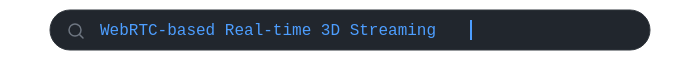
t = 0.00 s
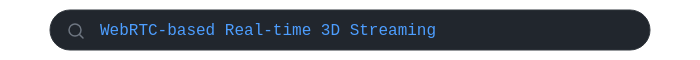
t = 1.67 s
t = 3.33 s: frame unchanged from t = 0.00 s, image omitted
t = 5.00 s: frame unchanged from t = 0.00 s, image omitted
t = 6.67 s: frame unchanged from t = 1.67 s, image omitted
t = 8.33 s: frame unchanged from t = 0.00 s, image omitted

The animated SVG that drew these frames (rendered in a browser with its animation timeline set to each time). Animation: 1 SMIL element (animate=1), 14 CSS @keyframes rules; frames cover the first 8.33 s, repeats indefinitely.

<svg width="700" height="60" xmlns="http://www.w3.org/2000/svg">
  <defs>
    <style>
      @keyframes blink {
        0%, 49% { opacity: 1; }
        50%, 100% { opacity: 0; }
      }
      
      .cursor {
        animation: blink 1s infinite;
      }
      
      /* 타이핑: 0-4초, 대기: 4-6초, 삭제: 6-10초 */
      .text1 {
        animation: 
          showCursor 0s 0s forwards,
          type1 4s steps(40) 0s forwards,
          hold1 2s 4s forwards,
          hideCursor 0s 6s forwards,
          erase1 4s steps(40) 6s forwards,
          hide 0s 10s forwards;
      }
      
      /* 타이핑: 10-14초, 대기: 14-16초, 삭제: 16-20초 */
      .text2 {
        animation:
          hide 0s 0s forwards,
          show 0s 10s forwards,
          showCursor 0s 10s forwards,
          type2 4s steps(42) 10s forwards,
          hold2 2s 14s forwards,
          hideCursor 0s 16s forwards,
          erase2 4s steps(42) 16s forwards,
          hide 0s 20s forwards;
      }
      
      /* 타이핑: 20-24초, 대기: 24-26초, 삭제: 26-30초 */
      .text3 {
        animation:
          hide 0s 0s forwards,
          show 0s 20s forwards,
          showCursor 0s 20s forwards,
          type3 4s steps(46) 20s forwards,
          hold3 2s 24s forwards,
          hideCursor 0s 26s forwards,
          erase3 4s steps(46) 26s forwards;
      }
      
      @keyframes type1 { from { width: 0; } to { width: 100%; } }
      @keyframes type2 { from { width: 0; } to { width: 100%; } }
      @keyframes type3 { from { width: 0; } to { width: 100%; } }
      
      @keyframes erase1 { from { width: 100%; } to { width: 0; } }
      @keyframes erase2 { from { width: 100%; } to { width: 0; } }
      @keyframes erase3 { from { width: 100%; } to { width: 0; } }
      
      @keyframes hold1 { from, to { width: 100%; } }
      @keyframes hold2 { from, to { width: 100%; } }
      @keyframes hold3 { from, to { width: 100%; } }
      
      @keyframes showCursor { from, to { } }
      .showCursor .cursor { display: block; }
      
      @keyframes hideCursor { from, to { } }
      .hideCursor .cursor { display: none; }
      
      @keyframes show { from, to { opacity: 1; } }
      @keyframes hide { from, to { opacity: 0; } }
      
      .text-container {
        overflow: hidden;
        white-space: nowrap;
      }
      
      text {
        font-family: 'Fira Code', 'Courier New', monospace;
        font-size: 16px;
        fill: #4D9EFF;
      }
    </style>
  </defs>
  
  <!-- 검색창 배경 -->
  <rect x="50" y="10" width="600" height="40" rx="20" fill="#21262d" stroke="#30363d" stroke-width="1"/>
  
  <!-- 검색 아이콘 -->
  <circle cx="75" cy="30" r="6" fill="none" stroke="#6e7681" stroke-width="1.5"/>
  <line x1="79.5" y1="34.5" x2="83" y2="38" stroke="#6e7681" stroke-width="1.5" stroke-linecap="round"/>
  
  <!-- 타이핑 텍스트 그룹 -->
  <g class="text1">
    <text x="100" y="35">WebRTC-based Real-time 3D Streaming</text>
    <rect class="cursor" x="470" y="20" width="2" height="20" fill="#4D9EFF"/>
  </g>
  
  <g class="text2">
    <text x="100" y="35">Backend Architecture &amp; Infrastructure</text>
    <rect class="cursor" x="470" y="20" width="2" height="20" fill="#4D9EFF"/>
  </g>
  
  <g class="text3">
    <text x="100" y="35">Unreal Engine for Games &amp; Real-time Content</text>
    <rect class="cursor" x="520" y="20" width="2" height="20" fill="#4D9EFF"/>
  </g>
  
  <!-- 전체 애니메이션 30초 주기 반복 -->
  <animate attributeName="opacity" values="1;1" dur="30s" repeatCount="indefinite"/>
</svg>
